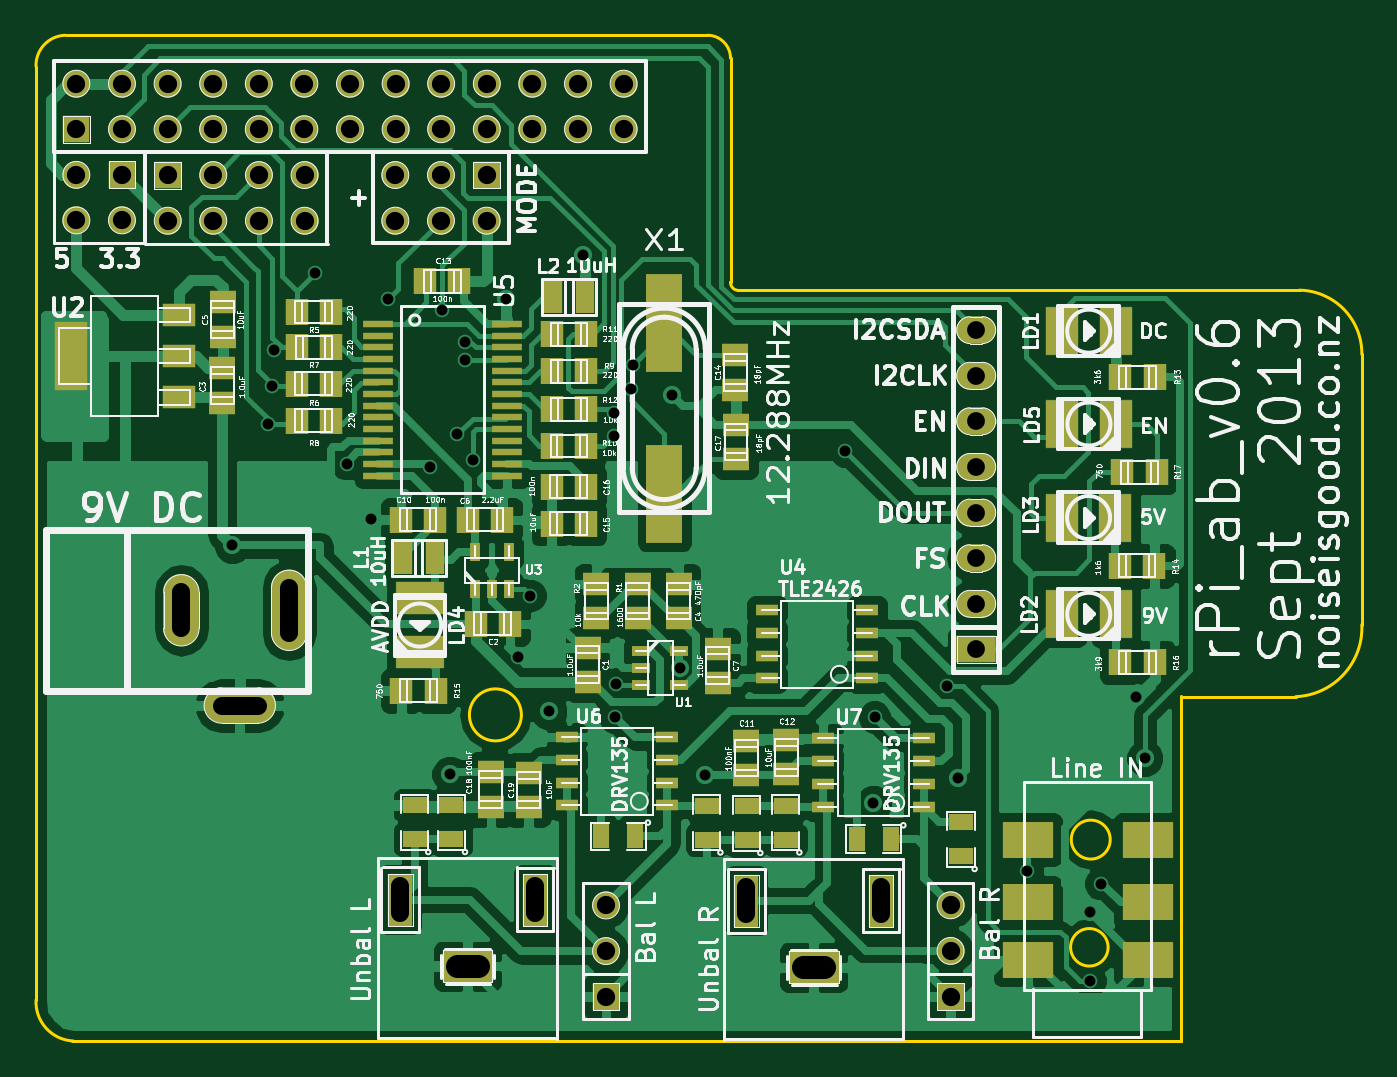
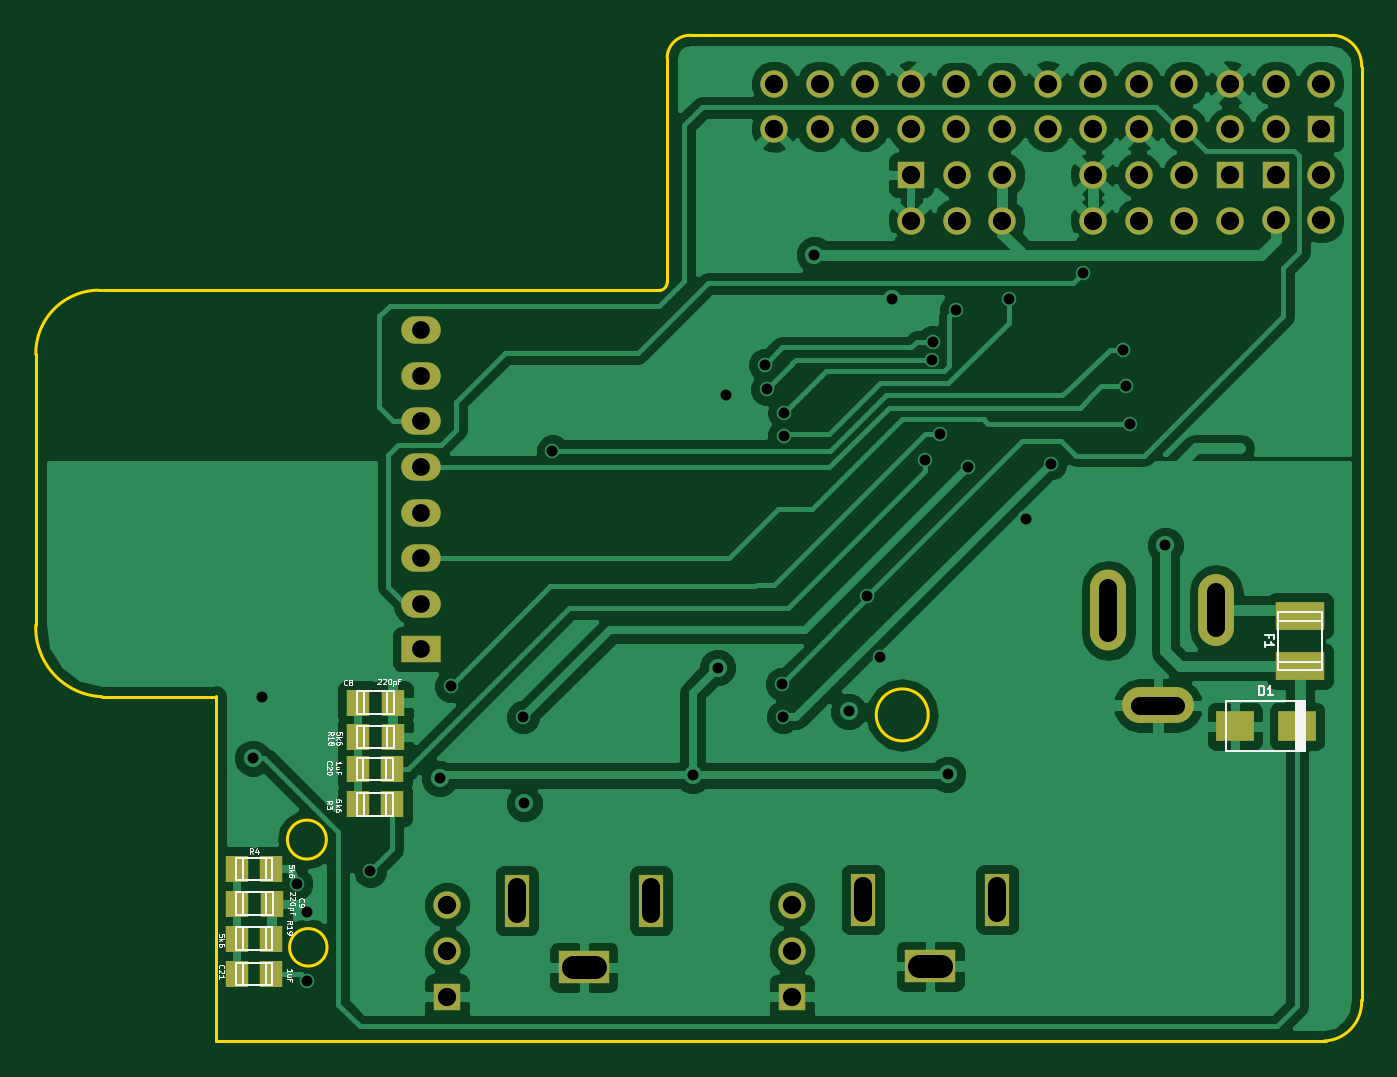
Circuit board: 8 layer files. Board 73.9 x 56.0 mm.
- bottom_copper: rPi_audio_board_V0.8-B_Cu.gbl (63686 bytes)
- bottom_mask: rPi_audio_board_V0.8-B_Mask.gbs (2493 bytes)
- bottom_silk: rPi_audio_board_V0.8-B_SilkS.gbo (15687 bytes)
- outline: rPi_audio_board_V0.8-Edge_Cuts.gbr (1192 bytes)
- top_copper: rPi_audio_board_V0.8-F_Cu.gtl (87605 bytes)
- top_mask: rPi_audio_board_V0.8-F_Mask.gts (5887 bytes)
- top_silk: rPi_audio_board_V0.8-F_SilkS.gto (110379 bytes)
- drill: rPi_audio_board_V0.8.drl (2136 bytes)

=== bottom_copper: rPi_audio_board_V0.8-B_Cu.gbl (63686 bytes, source omitted) ===
=== bottom_mask: rPi_audio_board_V0.8-B_Mask.gbs ===
G04 (created by PCBNEW (2013-08-20 BZR 4294)-product) date 9/16/2013 9:24:49 PM*
%MOIN*%
G04 Gerber Fmt 3.4, Leading zero omitted, Abs format*
%FSLAX34Y34*%
G01*
G70*
G90*
G04 APERTURE LIST*
%ADD10C,0.001000*%
%ADD11R,0.055318X0.114373*%
%ADD12R,0.110436X0.071066*%
%ADD13R,0.060200X0.060200*%
%ADD14C,0.060200*%
%ADD15R,0.086800X0.060200*%
%ADD16O,0.086800X0.060200*%
%ADD17R,0.051400X0.059200*%
%ADD18R,0.082900X0.067100*%
%ADD19R,0.106200X0.063200*%
%ADD20O,0.157700X0.078900*%
%ADD21O,0.078900X0.157700*%
%ADD22O,0.078900X0.177400*%
G04 APERTURE END LIST*
G54D10*
G54D11*
X83031Y-62696D03*
G54D12*
X81555Y-64153D03*
G54D11*
X80078Y-62696D03*
X75440Y-62673D03*
G54D12*
X73964Y-64129D03*
G54D11*
X72488Y-62673D03*
G54D13*
X65385Y-45776D03*
G54D14*
X65385Y-44776D03*
X66385Y-45776D03*
X66385Y-44776D03*
X67385Y-45776D03*
X67385Y-44776D03*
X68385Y-45776D03*
X68385Y-44776D03*
X69385Y-45776D03*
X69385Y-44776D03*
X70385Y-45776D03*
X70385Y-44776D03*
X71385Y-45776D03*
X71385Y-44776D03*
X72385Y-45776D03*
X72385Y-44776D03*
X73385Y-45776D03*
X73385Y-44776D03*
X74385Y-45776D03*
X74385Y-44776D03*
X75385Y-45776D03*
X75385Y-44776D03*
X76385Y-45776D03*
X76385Y-44776D03*
X77385Y-45776D03*
X77385Y-44776D03*
G54D15*
X85118Y-57181D03*
G54D16*
X85118Y-56181D03*
X85118Y-55181D03*
X85118Y-54181D03*
X85118Y-53181D03*
X85118Y-52181D03*
X85118Y-51181D03*
X85118Y-50181D03*
G54D17*
X85760Y-60584D03*
X86510Y-60584D03*
X88412Y-62000D03*
X89162Y-62000D03*
G54D13*
X74380Y-46780D03*
G54D14*
X74380Y-47780D03*
X73380Y-46780D03*
X73380Y-47780D03*
X72380Y-46780D03*
X72380Y-47780D03*
G54D17*
X86502Y-58352D03*
X85752Y-58352D03*
X89154Y-62763D03*
X88404Y-62763D03*
X85764Y-59805D03*
X86514Y-59805D03*
X88412Y-64303D03*
X89162Y-64303D03*
G54D18*
X65917Y-58870D03*
X67279Y-58870D03*
G54D19*
X65850Y-56450D03*
X65850Y-57550D03*
G54D13*
X67388Y-46781D03*
G54D14*
X67388Y-47781D03*
X68388Y-46781D03*
X68388Y-47781D03*
X69388Y-46781D03*
X69388Y-47781D03*
X70388Y-46781D03*
X70388Y-47781D03*
G54D13*
X66385Y-46775D03*
G54D14*
X66385Y-47775D03*
X65385Y-46775D03*
X65385Y-47775D03*
G54D13*
X77000Y-64799D03*
G54D14*
X77000Y-63799D03*
X77000Y-62799D03*
G54D13*
X84555Y-64795D03*
G54D14*
X84555Y-63795D03*
X84555Y-62795D03*
G54D17*
X86502Y-59104D03*
X85752Y-59104D03*
X89162Y-63531D03*
X88412Y-63531D03*
G54D20*
X68968Y-58413D03*
G54D21*
X67688Y-56326D03*
G54D22*
X70051Y-56326D03*
M02*

=== bottom_silk: rPi_audio_board_V0.8-B_SilkS.gbo (15687 bytes, source omitted) ===
=== outline: rPi_audio_board_V0.8-Edge_Cuts.gbr ===
G04 (created by PCBNEW (2013-08-20 BZR 4294)-product) date 9/16/2013 9:24:49 PM*
%MOIN*%
G04 Gerber Fmt 3.4, Leading zero omitted, Abs format*
%FSLAX34Y34*%
G01*
G70*
G90*
G04 APERTURE LIST*
%ADD10C,0.001000*%
%ADD11C,0.005906*%
G04 APERTURE END LIST*
G54D10*
G54D11*
X88010Y-63716D02*
G75*
G03X88010Y-63716I-411J0D01*
G74*
G01*
X88057Y-61354D02*
G75*
G03X88057Y-61354I-427J0D01*
G74*
G01*
X75144Y-58619D02*
G75*
G03X75144Y-58619I-570J0D01*
G74*
G01*
X79730Y-49120D02*
X79730Y-44210D01*
X79220Y-43715D02*
X65150Y-43715D01*
X79730Y-44215D02*
G75*
G03X79220Y-43715I-505J-5D01*
G74*
G01*
X64500Y-44405D02*
X64500Y-64880D01*
X65135Y-43715D02*
G75*
G03X64500Y-44400I25J-660D01*
G74*
G01*
X89620Y-65765D02*
X65280Y-65765D01*
X64500Y-64875D02*
G75*
G03X65315Y-65770I855J-40D01*
G74*
G01*
X93575Y-56645D02*
X93575Y-50710D01*
X92125Y-58220D02*
X89620Y-58220D01*
X92125Y-58220D02*
G75*
G03X93575Y-56640I-65J1515D01*
G74*
G01*
X92215Y-49310D02*
X79890Y-49310D01*
X93575Y-50715D02*
G75*
G03X92205Y-49305I-1390J20D01*
G74*
G01*
X79730Y-49130D02*
G75*
G03X79900Y-49310I175J-5D01*
G74*
G01*
X89620Y-65760D02*
X89620Y-58200D01*
M02*

=== top_copper: rPi_audio_board_V0.8-F_Cu.gtl (87605 bytes, source omitted) ===
=== top_mask: rPi_audio_board_V0.8-F_Mask.gts ===
G04 (created by PCBNEW (2013-08-20 BZR 4294)-product) date 9/16/2013 9:24:49 PM*
%MOIN*%
G04 Gerber Fmt 3.4, Leading zero omitted, Abs format*
%FSLAX34Y34*%
G01*
G70*
G90*
G04 APERTURE LIST*
%ADD10C,0.001000*%
%ADD11R,0.055318X0.114373*%
%ADD12R,0.110436X0.071066*%
%ADD13R,0.065200X0.016200*%
%ADD14R,0.060200X0.060200*%
%ADD15C,0.060200*%
%ADD16R,0.039600X0.023800*%
%ADD17R,0.078900X0.216700*%
%ADD18R,0.055200X0.035200*%
%ADD19R,0.035200X0.055200*%
%ADD20R,0.071100X0.051400*%
%ADD21R,0.071100X0.149800*%
%ADD22R,0.051400X0.059200*%
%ADD23R,0.059200X0.051400*%
%ADD24R,0.086800X0.060200*%
%ADD25O,0.086800X0.060200*%
%ADD26R,0.040200X0.070200*%
%ADD27R,0.050200X0.025200*%
%ADD28R,0.023800X0.039600*%
%ADD29R,0.112405X0.078940*%
%ADD30R,0.070900X0.106400*%
%ADD31R,0.106400X0.070900*%
%ADD32O,0.157700X0.078900*%
%ADD33O,0.078900X0.157700*%
%ADD34O,0.078900X0.177400*%
G04 APERTURE END LIST*
G54D10*
G54D11*
X83031Y-62696D03*
G54D12*
X81555Y-64153D03*
G54D11*
X80078Y-62696D03*
X75440Y-62673D03*
G54D12*
X73964Y-64129D03*
G54D11*
X72488Y-62673D03*
G54D13*
X71992Y-51581D03*
X71992Y-51837D03*
X71992Y-52093D03*
X71992Y-52349D03*
X74826Y-50813D03*
X71992Y-50813D03*
X71992Y-51069D03*
X71992Y-51325D03*
X74826Y-52605D03*
X74826Y-52349D03*
X74826Y-52093D03*
X74826Y-51837D03*
X74826Y-51581D03*
X74826Y-51325D03*
X71992Y-52605D03*
X74826Y-51069D03*
X74826Y-50557D03*
X74826Y-50302D03*
X74826Y-50046D03*
X71992Y-50046D03*
X71992Y-50302D03*
X71992Y-50557D03*
X71992Y-52861D03*
X71992Y-53116D03*
X71992Y-53372D03*
X74826Y-53372D03*
X74826Y-53116D03*
X74826Y-52861D03*
G54D14*
X65385Y-45776D03*
G54D15*
X65385Y-44776D03*
X66385Y-45776D03*
X66385Y-44776D03*
X67385Y-45776D03*
X67385Y-44776D03*
X68385Y-45776D03*
X68385Y-44776D03*
X69385Y-45776D03*
X69385Y-44776D03*
X70385Y-45776D03*
X70385Y-44776D03*
X71385Y-45776D03*
X71385Y-44776D03*
X72385Y-45776D03*
X72385Y-44776D03*
X73385Y-45776D03*
X73385Y-44776D03*
X74385Y-45776D03*
X74385Y-44776D03*
X75385Y-45776D03*
X75385Y-44776D03*
X76385Y-45776D03*
X76385Y-44776D03*
X77385Y-45776D03*
X77385Y-44776D03*
G54D16*
X77772Y-57215D03*
X77772Y-57965D03*
X77772Y-57590D03*
X78604Y-57965D03*
X78604Y-57215D03*
G54D17*
X78275Y-50027D03*
X78275Y-53767D03*
G54D18*
X80084Y-61371D03*
X80084Y-60621D03*
X80940Y-61361D03*
X80940Y-60611D03*
X84783Y-61723D03*
X84783Y-60973D03*
G54D19*
X83245Y-61340D03*
X82495Y-61340D03*
G54D18*
X79208Y-61361D03*
X79208Y-60611D03*
G54D19*
X77644Y-61281D03*
X76894Y-61281D03*
G54D18*
X73608Y-61351D03*
X73608Y-60601D03*
X72801Y-61351D03*
X72801Y-60601D03*
G54D20*
X67627Y-51657D03*
X67627Y-50751D03*
X67627Y-49845D03*
G54D21*
X65265Y-50751D03*
G54D22*
X89028Y-51220D03*
X88278Y-51220D03*
X89024Y-55350D03*
X88274Y-55350D03*
X72514Y-58090D03*
X73264Y-58090D03*
X89028Y-57468D03*
X88278Y-57468D03*
X89075Y-53300D03*
X88325Y-53300D03*
G54D23*
X76594Y-57894D03*
X76594Y-57144D03*
G54D22*
X74140Y-56622D03*
X74890Y-56622D03*
G54D23*
X68582Y-51772D03*
X68582Y-51022D03*
X78592Y-56499D03*
X78592Y-55749D03*
X68592Y-49575D03*
X68592Y-50325D03*
G54D22*
X73975Y-54342D03*
X74725Y-54342D03*
G54D23*
X79448Y-57914D03*
X79448Y-57164D03*
G54D22*
X73256Y-54338D03*
X72506Y-54338D03*
G54D23*
X80074Y-59943D03*
X80074Y-59193D03*
X80950Y-59924D03*
X80950Y-59174D03*
G54D22*
X73034Y-49110D03*
X73784Y-49110D03*
G54D23*
X79838Y-50735D03*
X79838Y-51485D03*
G54D22*
X76556Y-54425D03*
X75806Y-54425D03*
X76556Y-53614D03*
X75806Y-53614D03*
G54D23*
X79850Y-53004D03*
X79850Y-52254D03*
X74474Y-59882D03*
X74474Y-60632D03*
X75301Y-59892D03*
X75301Y-60642D03*
G54D24*
X85118Y-57181D03*
G54D25*
X85118Y-56181D03*
X85118Y-55181D03*
X85118Y-54181D03*
X85118Y-53181D03*
X85118Y-52181D03*
X85118Y-51181D03*
X85118Y-50181D03*
G54D26*
X73243Y-55169D03*
X72543Y-55169D03*
X75839Y-49449D03*
X76539Y-49449D03*
G54D23*
X77696Y-55749D03*
X77696Y-56499D03*
X76791Y-55749D03*
X76791Y-56499D03*
G54D22*
X70215Y-49783D03*
X70965Y-49783D03*
X70215Y-51358D03*
X70965Y-51358D03*
X70219Y-50555D03*
X70969Y-50555D03*
X70215Y-52165D03*
X70965Y-52165D03*
X75817Y-51086D03*
X76567Y-51086D03*
X75810Y-52724D03*
X76560Y-52724D03*
X75817Y-50271D03*
X76567Y-50271D03*
X75817Y-51921D03*
X76567Y-51921D03*
G54D27*
X82727Y-57819D03*
X82727Y-57319D03*
X82727Y-56819D03*
X82727Y-56319D03*
X80527Y-56319D03*
X80527Y-56819D03*
X80527Y-57319D03*
X80527Y-57819D03*
X78340Y-60604D03*
X78340Y-60104D03*
X78340Y-59604D03*
X78340Y-59104D03*
X76140Y-59104D03*
X76140Y-59604D03*
X76140Y-60104D03*
X76140Y-60604D03*
X83963Y-60636D03*
X83963Y-60136D03*
X83963Y-59636D03*
X83963Y-59136D03*
X81763Y-59136D03*
X81763Y-59636D03*
X81763Y-60136D03*
X81763Y-60636D03*
G54D28*
X74117Y-55868D03*
X74867Y-55868D03*
X74492Y-55868D03*
X74867Y-55036D03*
X74117Y-55036D03*
G54D14*
X74380Y-46780D03*
G54D15*
X74380Y-47780D03*
X73380Y-46780D03*
X73380Y-47780D03*
X72380Y-46780D03*
X72380Y-47780D03*
G54D14*
X67388Y-46781D03*
G54D15*
X67388Y-47781D03*
X68388Y-46781D03*
X68388Y-47781D03*
X69388Y-46781D03*
X69388Y-47781D03*
X70388Y-46781D03*
X70388Y-47781D03*
G54D14*
X66385Y-46775D03*
G54D15*
X66385Y-47775D03*
X65385Y-46775D03*
X65385Y-47775D03*
G54D29*
X86244Y-63992D03*
X86244Y-61354D03*
X86244Y-62732D03*
X88881Y-62732D03*
X88881Y-61354D03*
X88881Y-63992D03*
G54D30*
X86996Y-50204D03*
X88176Y-50204D03*
X86996Y-56413D03*
X88176Y-56413D03*
X86992Y-54291D03*
X88172Y-54291D03*
G54D31*
X72913Y-56059D03*
X72913Y-57239D03*
G54D30*
X87000Y-52240D03*
X88180Y-52240D03*
G54D14*
X77000Y-64799D03*
G54D15*
X77000Y-63799D03*
X77000Y-62799D03*
G54D14*
X84555Y-64795D03*
G54D15*
X84555Y-63795D03*
X84555Y-62795D03*
G54D32*
X68968Y-58413D03*
G54D33*
X67688Y-56326D03*
G54D34*
X70051Y-56326D03*
M02*

=== top_silk: rPi_audio_board_V0.8-F_SilkS.gto (110379 bytes, source omitted) ===
=== drill: rPi_audio_board_V0.8.drl ===
M48
INCH,TZ
T1C0.024
T2C0.039
T3C0.039
T4C0.040
T5C0.051
%
G90
G05
T1
X068803Y-054902
X069587Y-052244
X069665Y-051409
X069724Y-050610
X070610Y-048937
X071319Y-053110
X071850Y-054319
X072224Y-049488
X073138Y-053193
X073406Y-049744
X073579Y-059921
X073740Y-052461
X073898Y-050433
X073917Y-050827
X074075Y-053031
X074803Y-049508
X075059Y-057343
X075343Y-056004
X075748Y-058543
X076500Y-048524
X077165Y-051988
X077165Y-052500
X077189Y-058661
X077217Y-057941
X077547Y-051476
X077591Y-050941
X078445Y-051614
X078622Y-057587
X079169Y-059941
X082244Y-052835
X082864Y-060561
X082890Y-058669
X084480Y-057988
X084720Y-060012
X086240Y-062047
X087618Y-062933
X087618Y-064449
X087854Y-062323
X088622Y-058228
X088819Y-059567
T3
X085118Y-050181
X085118Y-051181
X085118Y-052181
X085118Y-053181
X085118Y-054181
X085118Y-055181
X085118Y-056181
X085118Y-057181
T4
X065385Y-044776
X065385Y-045776
X065386Y-046776
X065386Y-047776
X066385Y-044776
X066385Y-045776
X066386Y-046776
X066386Y-047776
X067385Y-044776
X067385Y-045776
X067389Y-046782
X067389Y-047782
X068385Y-044776
X068385Y-045776
X068389Y-046782
X068389Y-047782
X069385Y-044776
X069385Y-045776
X069389Y-046782
X069389Y-047782
X070385Y-044776
X070385Y-045776
X070389Y-046782
X070389Y-047782
X071385Y-044776
X071385Y-045776
X072380Y-046780
X072380Y-047780
X072385Y-044776
X072385Y-045776
X073380Y-046780
X073380Y-047780
X073385Y-044776
X073385Y-045776
X074380Y-046780
X074380Y-047780
X074385Y-044776
X074385Y-045776
X075385Y-044776
X075385Y-045776
X076385Y-044776
X076385Y-045776
X077000Y-062799
X077000Y-063799
X077000Y-064799
X077385Y-044776
X077385Y-045776
X084555Y-062795
X084555Y-063795
X084555Y-064795
T2
X072488Y-062378G85X072488Y-062969
G05
X075441Y-062378G85X075441Y-062969
G05
X080079Y-062402G85X080079Y-062992
G05
X083031Y-062402G85X083031Y-062992
G05
T3
X067689Y-055933G85X067689Y-056720
G05
X069362Y-058414G85X068575Y-058414
G05
X070052Y-055835G85X070052Y-056819
G05
T5
X073728Y-064130G85X074201Y-064130
G05
X081319Y-064154G85X081791Y-064154
G05
T0
M30
